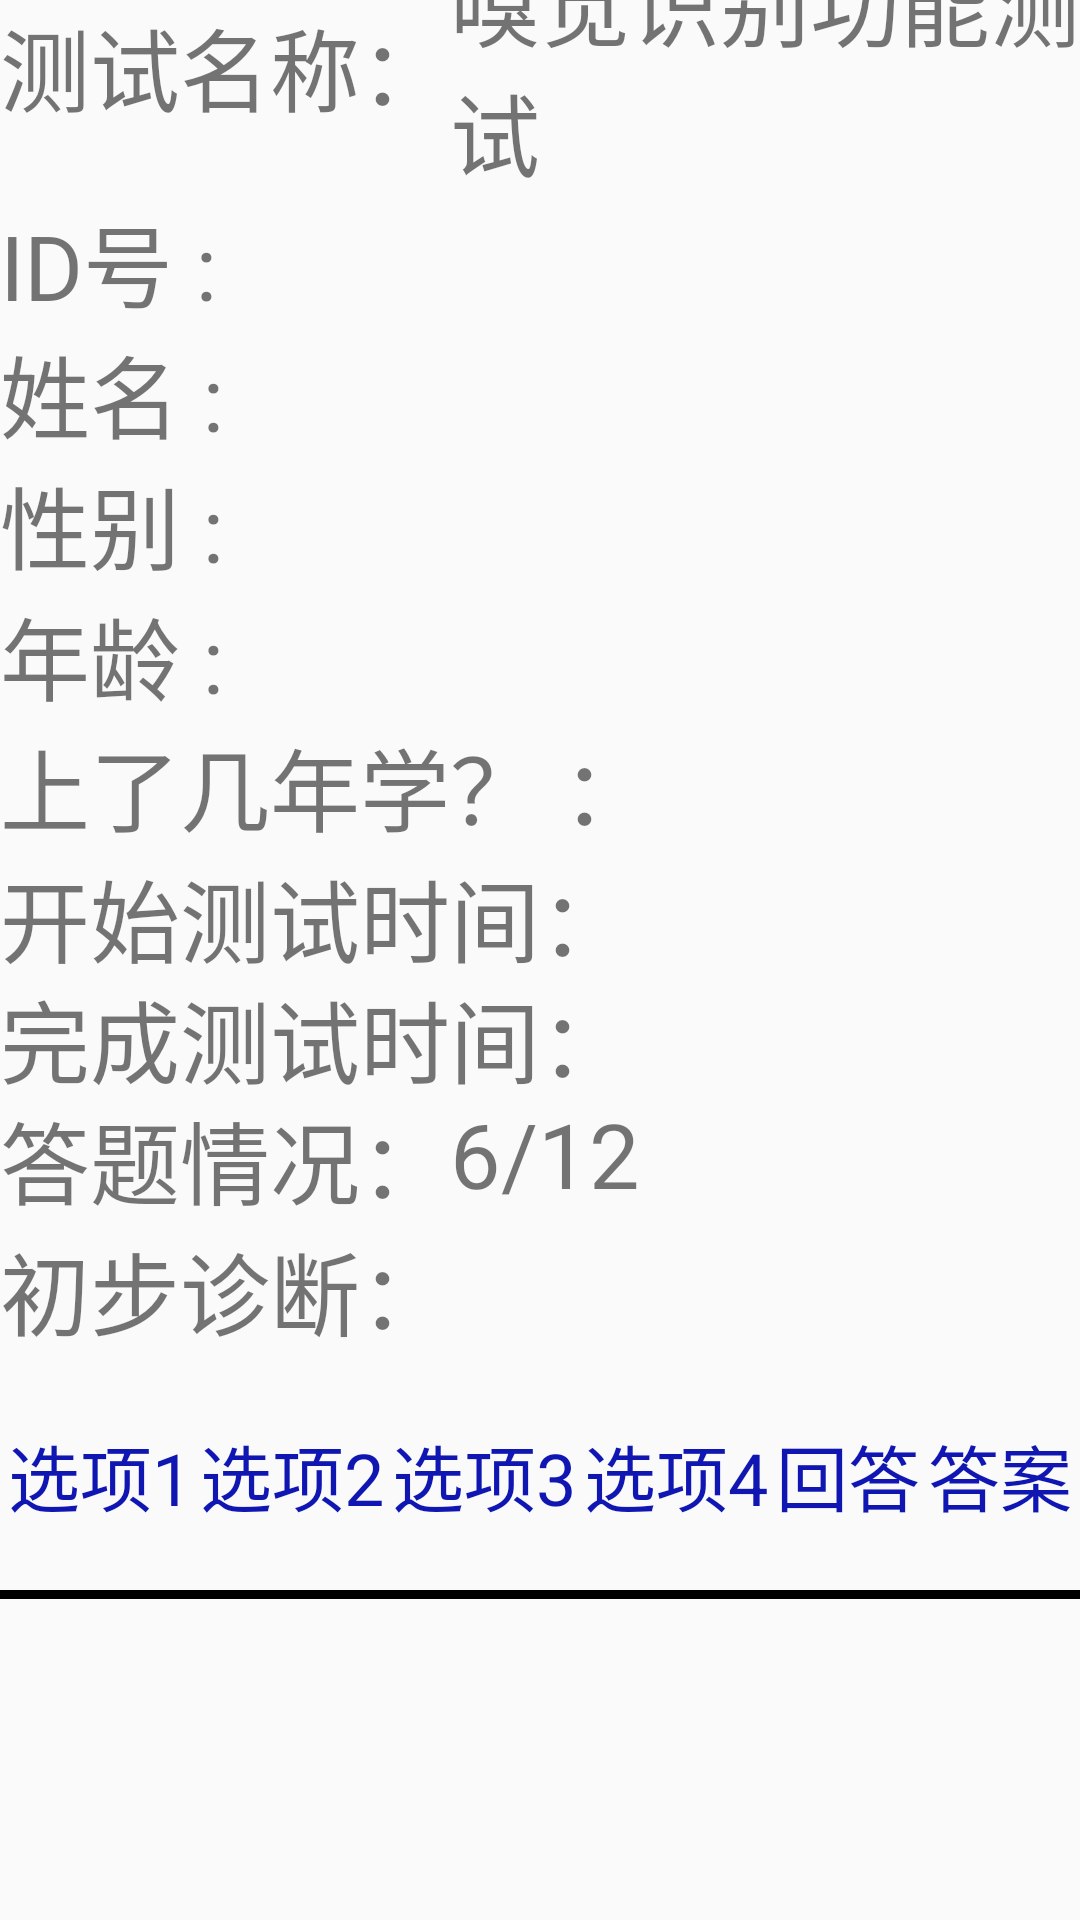

Layout XML and referenced resources for this Android screen:
<!-- AndroidManifest.xml: application theme Theme.MyApplication -->
<!-- res/layout/activity_resultdetail.xml -->
<?xml version="1.0" encoding="utf-8"?>
<androidx.constraintlayout.widget.ConstraintLayout xmlns:android="http://schemas.android.com/apk/res/android"
    xmlns:app="http://schemas.android.com/apk/res-auto"
    xmlns:tools="http://schemas.android.com/tools"
    android:id="@+id/linearLayout4"
    android:layout_width="match_parent"
    android:layout_height="match_parent">

    <TextView
        android:id="@+id/textview12"
        android:layout_width="match_parent"
        android:layout_height="3dp"
        android:background="@android:color/background_dark"
        app:layout_constraintBottom_toTopOf="@+id/resultdetail_lv"
        app:layout_constraintEnd_toEndOf="parent"
        app:layout_constraintStart_toStartOf="parent"
        app:layout_constraintTop_toBottomOf="@+id/option1" />

    <TextView
        android:id="@+id/channelname"
        android:layout_width="0dp"
        android:layout_height="wrap_content"
        android:text="@string/app_name"
        android:textSize="30sp"
        app:layout_constraintBottom_toBottomOf="@+id/textView3"
        app:layout_constraintEnd_toEndOf="parent"
        app:layout_constraintStart_toEndOf="@+id/textView3"
        app:layout_constraintTop_toTopOf="@+id/textView3" />

    <TextView
        android:id="@+id/option1"
        android:layout_width="wrap_content"
        android:layout_height="80dp"
        android:gravity="center"
        android:text="@string/option_1"
        android:textColor="#0F16B1"
        android:textSize="24sp"
        app:layout_constraintEnd_toStartOf="@+id/option2"
        app:layout_constraintHorizontal_bias="0.5"
        app:layout_constraintHorizontal_chainStyle="spread"
        app:layout_constraintStart_toStartOf="parent"
        app:layout_constraintTop_toBottomOf="@+id/textView11" />

    <TextView
        android:id="@+id/textView11"
        android:layout_width="wrap_content"
        android:layout_height="wrap_content"
        android:text="@string/preliminary_diagnosis"
        android:textSize="30sp"
        app:layout_constraintStart_toStartOf="parent"
        app:layout_constraintTop_toBottomOf="@+id/textView10" />

    <TextView
        android:id="@+id/textView9"
        android:layout_width="wrap_content"
        android:layout_height="wrap_content"
        android:text="@string/test_finish_ifo"
        android:textSize="30sp"
        app:layout_constraintStart_toStartOf="parent"
        app:layout_constraintTop_toBottomOf="@+id/startTime" />

    <TextView
        android:id="@+id/textView_test_start_ifo"
        android:layout_width="wrap_content"
        android:layout_height="wrap_content"
        android:text="@string/test_start_ifo"
        android:textSize="30sp"
        app:layout_constraintStart_toStartOf="parent"
        app:layout_constraintTop_toBottomOf="@+id/textView_educate" />

    <TextView
        android:id="@+id/sex"
        android:layout_width="0dp"
        android:layout_height="wrap_content"
        android:textSize="30sp"
        app:layout_constraintEnd_toEndOf="parent"
        app:layout_constraintStart_toEndOf="@+id/textView6"
        app:layout_constraintTop_toTopOf="@+id/textView6" />

    <TextView
        android:id="@+id/name"
        android:layout_width="0dp"
        android:layout_height="wrap_content"
        android:textSize="30sp"
        app:layout_constraintEnd_toEndOf="parent"
        app:layout_constraintStart_toEndOf="@+id/textView15"
        app:layout_constraintTop_toBottomOf="@+id/textView4" />

    <TextView
        android:id="@+id/textView6"
        android:layout_width="wrap_content"
        android:layout_height="wrap_content"
        android:text="@string/gender"
        android:textSize="30sp"
        app:layout_constraintStart_toStartOf="parent"
        app:layout_constraintTop_toBottomOf="@+id/textView15" />

    <TextView
        android:id="@+id/option4"
        android:layout_width="wrap_content"
        android:layout_height="80dp"
        android:gravity="center"
        android:text="@string/option_4"
        android:textColor="#0F16B1"
        android:textSize="24sp"
        app:layout_constraintBottom_toBottomOf="@+id/option3"
        app:layout_constraintEnd_toStartOf="@+id/answer"
        app:layout_constraintHorizontal_bias="0.5"
        app:layout_constraintStart_toEndOf="@+id/option3"
        app:layout_constraintTop_toTopOf="@+id/option3" />

    <TextView
        android:id="@+id/textView4"
        android:layout_width="wrap_content"
        android:layout_height="wrap_content"
        android:text="@string/id"
        android:textSize="30sp"
        app:layout_constraintStart_toStartOf="parent"
        app:layout_constraintTop_toBottomOf="@+id/channelname" />

    <TextView
        android:id="@+id/textView10"
        android:layout_width="wrap_content"
        android:layout_height="wrap_content"
        android:text="@string/test_status_ifo"
        android:textSize="30sp"
        app:layout_constraintStart_toStartOf="parent"
        app:layout_constraintTop_toBottomOf="@+id/endTime" />

    <TextView
        android:id="@+id/age"
        android:layout_width="0dp"
        android:layout_height="wrap_content"
        android:textSize="30sp"
        app:layout_constraintEnd_toEndOf="parent"
        app:layout_constraintStart_toEndOf="@+id/textView7"
        app:layout_constraintTop_toBottomOf="@+id/textView6" />

    <TextView
        android:id="@+id/textView7"
        android:layout_width="wrap_content"
        android:layout_height="wrap_content"
        android:text="@string/age"
        android:textSize="30sp"
        app:layout_constraintStart_toStartOf="@+id/textView6"
        app:layout_constraintTop_toBottomOf="@+id/textView6" />


    <TextView
        android:id="@+id/educate"
        android:layout_width="0dp"
        android:layout_height="wrap_content"
        android:textSize="30sp"
        app:layout_constraintEnd_toEndOf="parent"
        app:layout_constraintStart_toEndOf="@+id/textView_educate"
        app:layout_constraintTop_toBottomOf="@+id/age" />

    <TextView
        android:id="@+id/textView_educate"
        android:layout_width="wrap_content"
        android:layout_height="wrap_content"
        android:text="@string/educate_year"
        android:textSize="30sp"
        app:layout_constraintStart_toStartOf="parent"
        app:layout_constraintTop_toBottomOf="@+id/textView7" />

    <TextView
        android:id="@+id/correct_answer"
        android:layout_width="wrap_content"
        android:layout_height="80dp"
        android:gravity="center"
        android:text="@string/correct_answer"
        android:textColor="#0F16B1"
        android:textSize="24sp"
        app:layout_constraintBottom_toBottomOf="@+id/answer"
        app:layout_constraintEnd_toEndOf="parent"
        app:layout_constraintHorizontal_bias="0.5"
        app:layout_constraintStart_toEndOf="@+id/answer"
        app:layout_constraintTop_toTopOf="@+id/answer" />

    <TextView
        android:id="@+id/answer"
        android:layout_width="wrap_content"
        android:layout_height="80dp"
        android:gravity="center"
        android:text="@string/answer"
        android:textColor="#0F16B1"
        android:textSize="24sp"
        app:layout_constraintBottom_toBottomOf="@+id/option4"
        app:layout_constraintEnd_toStartOf="@+id/correct_answer"
        app:layout_constraintHorizontal_bias="0.5"
        app:layout_constraintStart_toEndOf="@+id/option4"
        app:layout_constraintTop_toTopOf="@+id/option4" />

    <TextView
        android:id="@+id/result1"
        android:layout_width="0dp"
        android:layout_height="wrap_content"
        android:text=""
        android:textSize="30sp"
        app:layout_constraintBaseline_toBaselineOf="@+id/textView11"
        app:layout_constraintEnd_toEndOf="parent"
        app:layout_constraintStart_toEndOf="@+id/textView11" />

    <TextView
        android:id="@+id/option2"
        android:layout_width="wrap_content"
        android:layout_height="80dp"
        android:gravity="center"
        android:text="@string/option_2"
        android:textColor="#0F16B1"
        android:textSize="24sp"
        app:layout_constraintBottom_toBottomOf="@+id/option1"
        app:layout_constraintEnd_toStartOf="@+id/option3"
        app:layout_constraintHorizontal_bias="0.5"
        app:layout_constraintStart_toEndOf="@+id/option1"
        app:layout_constraintTop_toTopOf="@+id/option1" />

    <TextView
        android:id="@+id/ID2"
        android:layout_width="0dp"
        android:layout_height="wrap_content"
        android:textSize="30sp"
        app:layout_constraintEnd_toEndOf="parent"
        app:layout_constraintStart_toEndOf="@+id/textView4"
        app:layout_constraintTop_toTopOf="@+id/textView4" />

    <TextView
        android:id="@+id/endTime"
        android:layout_width="0dp"
        android:layout_height="wrap_content"
        android:textSize="30sp"
        app:layout_constraintEnd_toEndOf="parent"
        app:layout_constraintStart_toEndOf="@+id/textView9"
        app:layout_constraintTop_toBottomOf="@+id/startTime" />

    <TextView
        android:id="@+id/answercount"
        android:layout_width="0dp"
        android:layout_height="wrap_content"
        android:text="6/12"
        android:textSize="30sp"
        app:layout_constraintEnd_toEndOf="parent"
        app:layout_constraintStart_toEndOf="@+id/textView10"
        app:layout_constraintTop_toTopOf="@+id/textView10" />

    <TextView
        android:id="@+id/startTime"
        android:layout_width="0dp"
        android:layout_height="wrap_content"
        android:textSize="30sp"
        app:layout_constraintEnd_toEndOf="parent"
        app:layout_constraintStart_toEndOf="@+id/textView_test_start_ifo"
        app:layout_constraintTop_toBottomOf="@+id/textView_educate" />

    <TextView
        android:id="@+id/option3"
        android:layout_width="wrap_content"
        android:layout_height="80dp"
        android:gravity="center"
        android:text="@string/option_3"
        android:textColor="#0F16B1"
        android:textSize="24sp"
        app:layout_constraintBottom_toBottomOf="@+id/option2"
        app:layout_constraintEnd_toStartOf="@+id/option4"
        app:layout_constraintHorizontal_bias="0.5"
        app:layout_constraintStart_toEndOf="@+id/option2"
        app:layout_constraintTop_toTopOf="@+id/option2" />

    <TextView
        android:id="@+id/textView15"
        android:layout_width="wrap_content"
        android:layout_height="wrap_content"
        android:text="@string/name"
        android:textSize="30sp"
        app:layout_constraintStart_toStartOf="parent"
        app:layout_constraintTop_toBottomOf="@+id/textView4" />


    <TextView
        android:id="@+id/textView3"
        android:layout_width="wrap_content"
        android:layout_height="wrap_content"
        android:text="@string/test_ifo"
        android:textSize="30sp"
        app:layout_constraintStart_toStartOf="parent"
        app:layout_constraintTop_toTopOf="parent" />

    <ListView
        android:id="@+id/resultdetail_lv"
        android:layout_width="0dp"
        android:layout_height="0dp"
        app:layout_constraintBottom_toBottomOf="parent"
        app:layout_constraintEnd_toEndOf="parent"
        app:layout_constraintStart_toStartOf="parent"
        app:layout_constraintTop_toBottomOf="@+id/option1" />

</androidx.constraintlayout.widget.ConstraintLayout>
<!-- resources referenced by this layout -->
<resources>
  <string name="age">年龄 :</string>
  <string name="answer">回答</string>
  <string name="app_name">嗅觉识别功能测试</string>
  <string name="correct_answer">答案</string>
  <string name="educate_year">上了几年学？ ：</string>
  <string name="gender">性别  :</string>
  <string name="id">ID号 :</string>
  <string name="name">姓名 :</string>
  <string name="option_1">选项1</string>
  <string name="option_2">选项2</string>
  <string name="option_3">选项3</string>
  <string name="option_4">选项4</string>
  <string name="preliminary_diagnosis">初步诊断：</string>
  <string name="test_finish_ifo">完成测试时间：</string>
  <string name="test_ifo">测试名称： </string>
  <string name="test_start_ifo">开始测试时间：</string>
  <string name="test_status_ifo">答题情况：</string>
  <style name="Theme.MyApplication" parent="Theme.MaterialComponents.DayNight.DarkActionBar.Bridge">
          
          <item name="colorPrimary">@color/black</item>
          <item name="colorPrimaryVariant">@color/black</item>
          <item name="colorOnPrimary">@color/white</item>
          
          <item name="colorSecondary">@color/teal_200</item>
          <item name="colorSecondaryVariant">@color/teal_700</item>
          <item name="colorOnSecondary">@color/black</item>
          
          <item name="android:statusBarColor" tools:targetApi="l">?attr/colorPrimaryVariant</item>
          
      </style>
  <color name="black">#FF000000</color>
  <color name="white">#FFFFFFFF</color>
  <color name="teal_200">#FF03DAC5</color>
  <color name="teal_700">#FF018786</color>
</resources>
